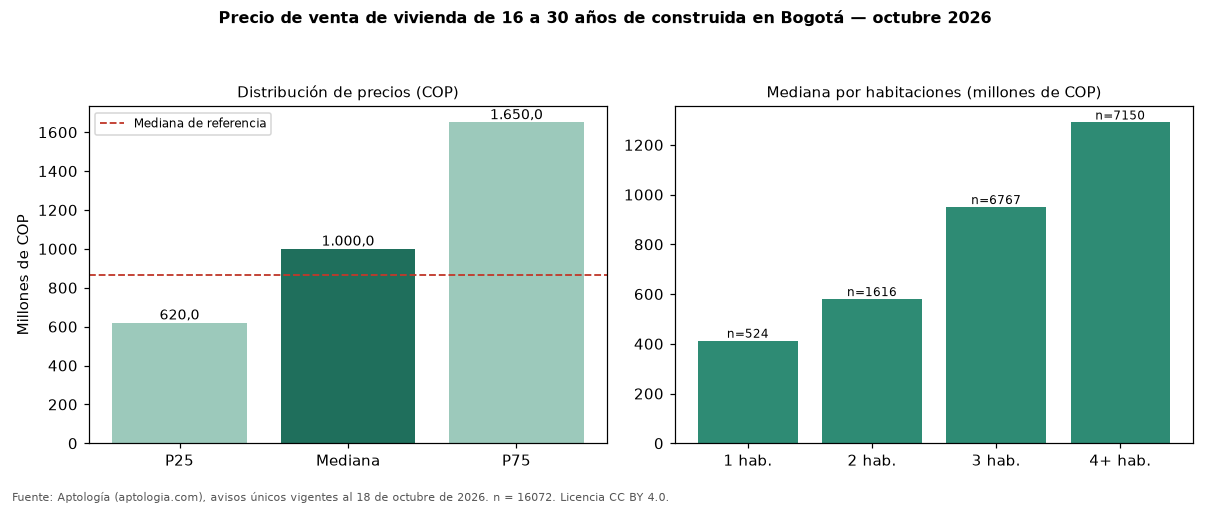

Values plotted in this chart, from the file beside it:
seccion, metrica, valor_cop, n
precio, p25, 620000000, 16072
precio, mediana, 1000000000, 16072
precio, p75, 1650000000, 16072
cop_por_m2, p25, 4642857, 16072
cop_por_m2, mediana, 5999330, 16072
cop_por_m2, p75, 7552200, 16072
area, area_mediana_m2, 190.0, 16072
habitaciones, 1, 412500000, 524
habitaciones, 2, 580000000, 1616
habitaciones, 3, 950000000, 6767
habitaciones, 4+, 1290000000, 7150
administracion, mediana, 925000, 10397
estrato, moda, 6, 
parqueadero, porcentaje_con_parqueadero, 85.8, 16072
referencia, mediana_referencia, 865852573, 54236
referencia, mediana_cop_por_m2_referencia, 6557377, 54236
